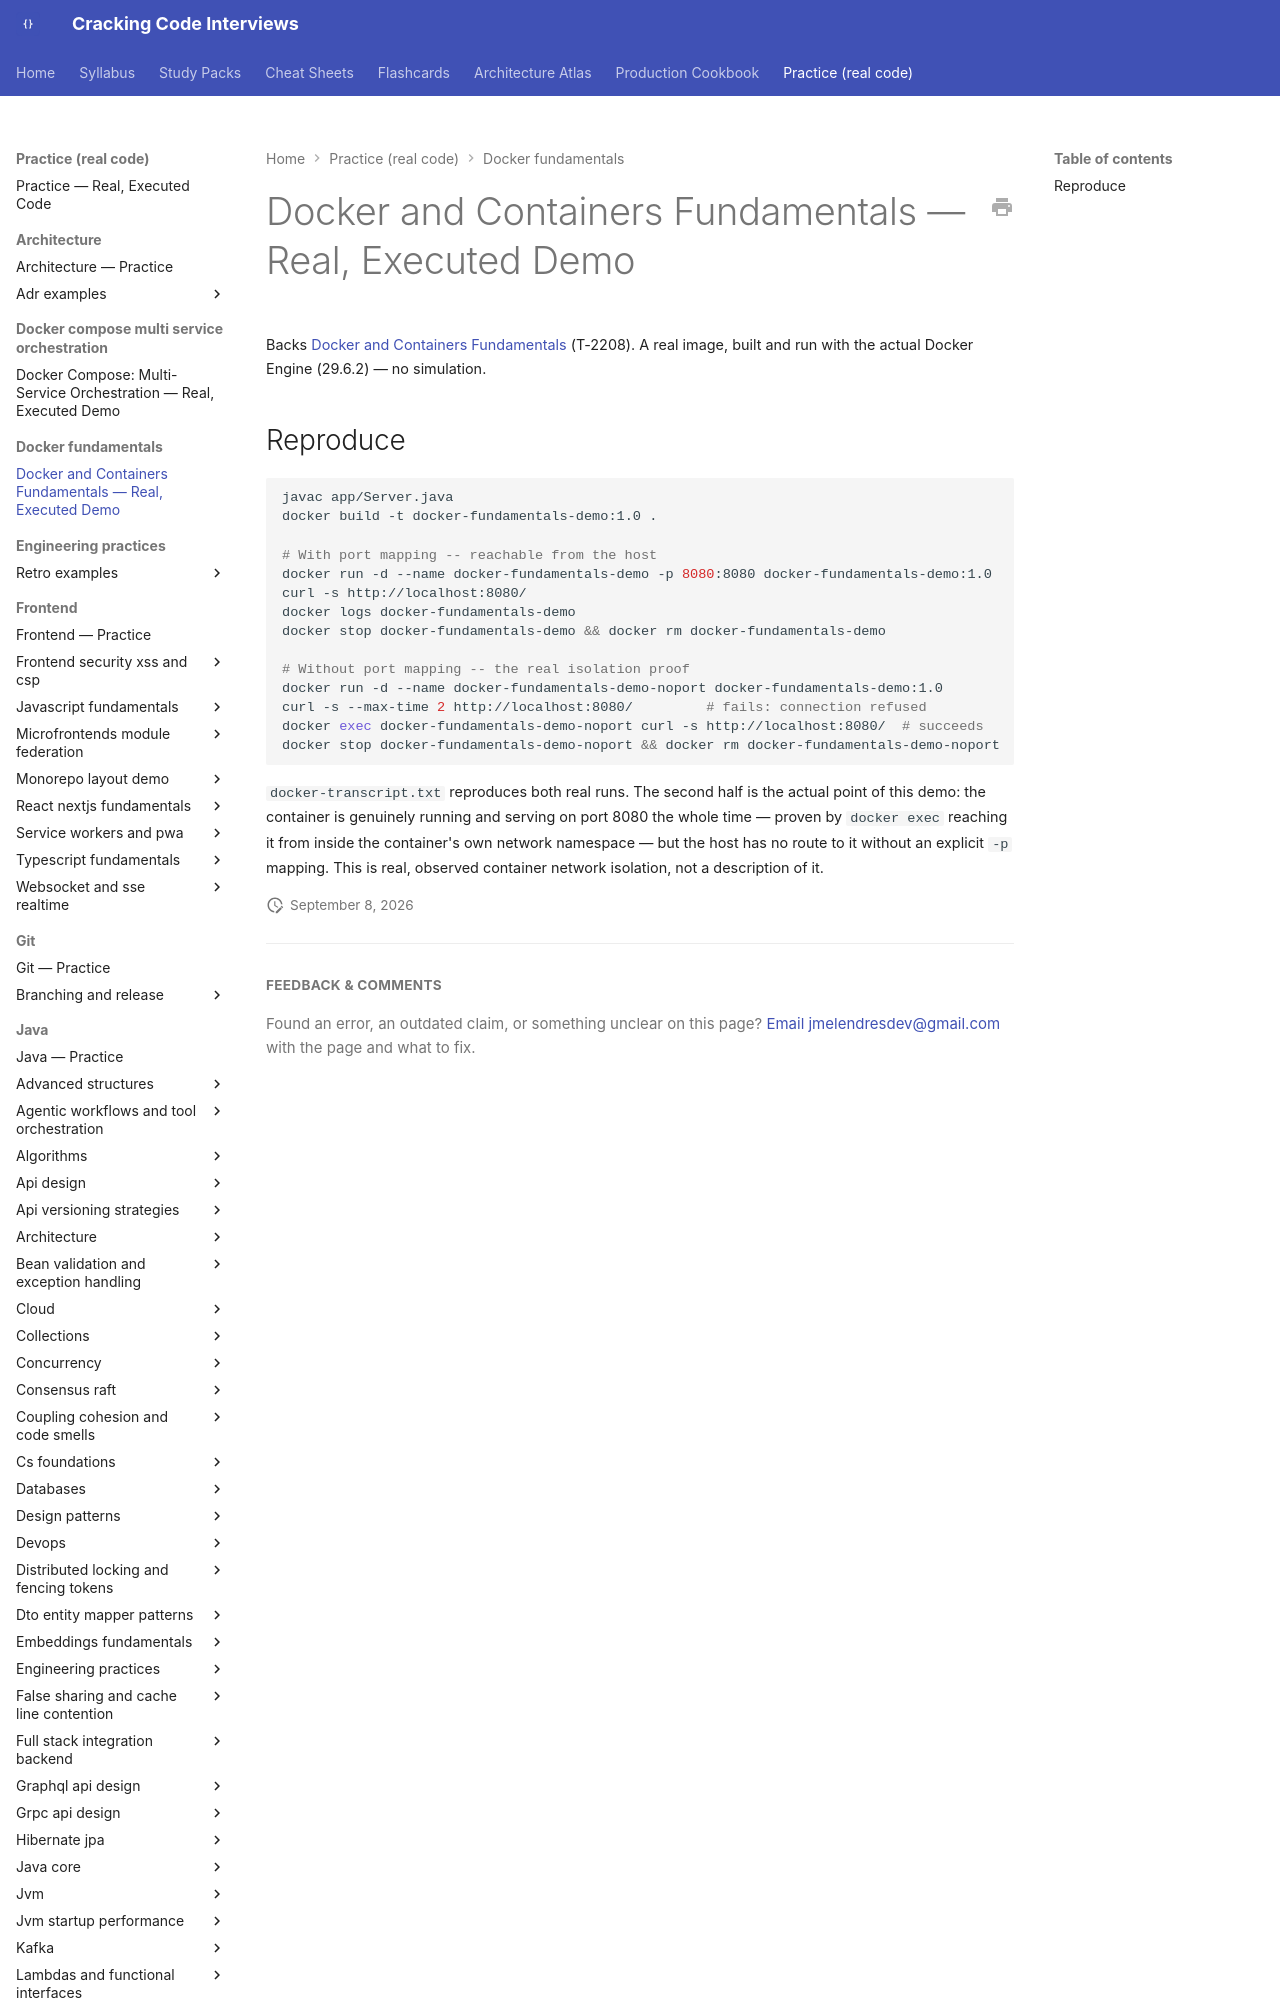

repository: JuanMelendres/cracking-code-interviews · page: practice/docker-fundamentals/index.html · generator: mkdocs

# Docker and Containers Fundamentals — Real, Executed Demo

Backs [Docker and Containers Fundamentals](../../syllabus/14-devops-containers/docker-and-containers-fundamentals.md) (T-2208). A real image, built and run with the actual Docker Engine (29.6.2) — no simulation.
